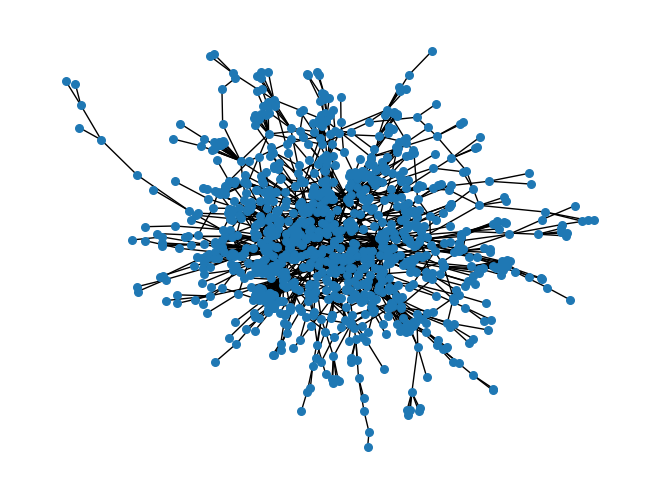
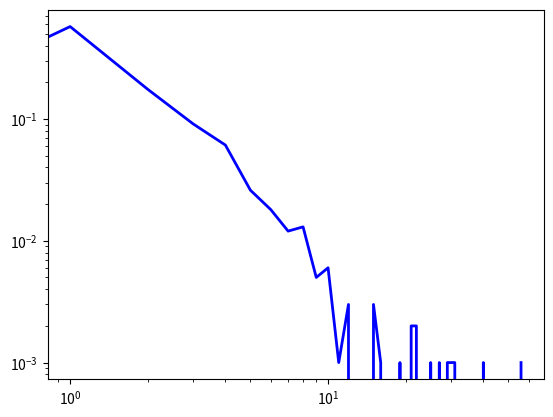

Reproduce these figures in Python, in order.
import os

import networkx as nx
import matplotlib.pyplot as plt
import random

#总的节点数
node_num = 1000
#初始节点数
m_0 = 5
#每次给定概率分布，该分布期望值为q，也就是平均连接度/2所得值，用于确定每次增加的连接数
p = [0.86, 0.08, 0.06]

#根据概率分布取相应位置数
def random_choice(seq):
	ran = random.random()*sum(seq)
	sumtmp = 0
	N = seq.__len__()
	for i in range(N):
		sumtmp += seq[i]
		if sumtmp > ran:
			a = i
			return a + 1
	return -1

def barabasi_albert_graph(n, m_0):
	# 生成一个包含m个节点的空图 (即BA模型中t=0时的m0个节点) 
	G = nx.empty_graph(m_0)
	
	# 添加其余的 n-m 个节点，第一个节点编号为m（Python的数组编号从0开始）
	source = m_0
	repeated_nodes=[]

	# 初始阶段,连接每一个点
	init_node = list(range(m_0))
	while(len(init_node) > 0):
		edge = random_choice(p)
		targets = []
		while(len(targets) < edge and len(init_node) > 0):
			x = random.choice(init_node)
			targets.append(x)
			init_node.remove(x)

		G.add_edges_from(zip([source] * edge, targets))
		repeated_nodes.extend(targets)
		repeated_nodes.extend([source] * edge)
		source += 1

	
	#主体阶段
	while(source < n):
		# 定义新加入边要连接的边的数量
		edge = random_choice(p)
		targets=set()
		# 按正比于度的概率进行优先连接
		while(len(targets) < edge):
			#按正比于度的概率随机选择一个节点
			x = random.choice(repeated_nodes) 
			#将其添加到目标节点数组targets中
			targets.add(x)

		# 从源节点连接m条边到选定的m个节点targets上（注意targets是上一步生成的）
		# zip函数将对象中对应的元素打包成一个个元组，然后返回由这些元组组成的列表
		G.add_edges_from(zip([source] * edge, targets)) 
		# 对于每个被选择的节点，将它们加入到repeated_nodes数组中（它们的度增加了1）
		repeated_nodes.extend(targets)
		# 将源点m次加入到repeated_nodes数组中（它的度增加了m）
		repeated_nodes.extend([source] * edge) 
		
		#挑选下一个源点，转到循环开始，直到达到给定的节点数n
		source += 1 
	#返回所得的图G
	return G

G = barabasi_albert_graph(node_num , m_0)

degree_total = 0;
for x in range(len(G.degree())):
	degree_total = degree_total + G.degree(x);

print('平均连接度为：',degree_total/node_num)

ps=nx.spring_layout(G)  #布置框架  
nx.draw(G , ps, with_labels=False, node_size=30)  
plt.show()

#返回图中所有节点的度分布序列
degree = nx.degree_histogram(G)
#生成x轴序列，从1到最大度
x = range(len(degree))
#将频次转换为频率，这用到Python的一个小技巧：列表内涵，Python的确很方便：）           
y = [z / float(sum(degree)) for z in degree]
#在双对数坐标轴上绘制度分布曲线
plt.loglog(x, y, color="blue", linewidth=2)
#显示图表       
plt.show()
